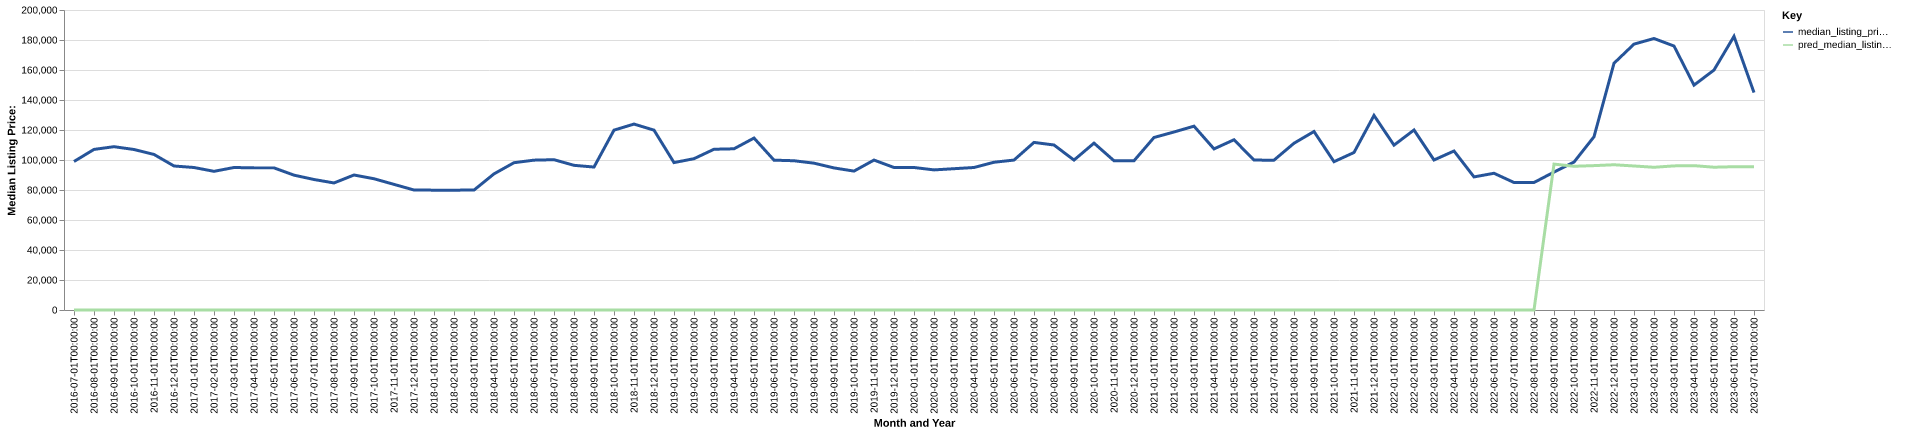

The table this chart was drawn from, first rows:
date, time_idx, median_listing_price, thirty_year_interest_rate_five, month, county_name, active_listing_count, median_days_on_market, pred_median_listing_price, month_year
2016-07-01, 0, 99000, 3.72, 7, caddo, ok, 92.0, 79.0, 0, Jul-2016
2016-08-01, 1, 107060, 3.73, 8, caddo, ok, 122.0, 55.0, 0, Aug-2016
2016-09-01, 2, 108875, 3.66, 9, caddo, ok, 123.0, 60.0, 0, Sep-2016
2016-10-01, 3, 107000, 3.64, 10, caddo, ok, 108.0, 71.0, 0, Oct-2016
2016-11-01, 4, 103700, 3.66, 11, caddo, ok, 100.0, 98.0, 0, Nov-2016
2016-12-01, 5, 96000, 3.48, 12, caddo, ok, 93.0, 121.0, 0, Dec-2016
2017-01-01, 6, 95000, 3.45, 1, caddo, ok, 94.0, 123.0, 0, Jan-2017
2017-02-01, 7, 92450, 3.5, 2, caddo, ok, 93.0, 117.0, 0, Feb-2017
2017-03-01, 8, 95000, 3.52, 3, caddo, ok, 91.0, 105.0, 0, Mar-2017
2017-04-01, 9, 94750, 4.03, 4, caddo, ok, 96.0, 88.0, 0, Apr-2017
2017-05-01, 10, 94750, 4.32, 5, caddo, ok, 101.0, 88.0, 0, May-2017
2017-06-01, 11, 89900, 4.2, 6, caddo, ok, 104.0, 95.0, 0, Jun-2017
2017-07-01, 12, 87000, 4.19, 7, caddo, ok, 99.0, 87.0, 0, Jul-2017
2017-08-01, 13, 84700, 4.3, 8, caddo, ok, 99.0, 77.0, 0, Aug-2017
2017-09-01, 14, 90000, 4.1, 9, caddo, ok, 100.0, 88.0, 0, Sep-2017
2017-10-01, 15, 87500, 4.05, 10, caddo, ok, 97.0, 95.0, 0, Oct-2017
2017-11-01, 16, 83750, 3.94, 11, caddo, ok, 96.0, 90.0, 0, Nov-2017
2017-12-01, 17, 80000, 4.03, 12, caddo, ok, 95.0, 99.0, 0, Dec-2017
2018-01-01, 18, 79900, 3.93, 1, caddo, ok, 93.0, 107.0, 0, Jan-2018
2018-02-01, 19, 79900, 3.83, 2, caddo, ok, 99.0, 112.0, 0, Feb-2018
2018-03-01, 20, 79950, 3.94, 3, caddo, ok, 106.0, 129.0, 0, Mar-2018
2018-04-01, 21, 90750, 3.95, 4, caddo, ok, 96.0, 107.0, 0, Apr-2018
2018-05-01, 22, 98200, 3.99, 5, caddo, ok, 93.0, 97.0, 0, May-2018
2018-06-01, 23, 99900, 4.15, 6, caddo, ok, 85.0, 110.0, 0, Jun-2018
2018-07-01, 24, 100200, 4.4, 7, caddo, ok, 98.0, 77.0, 0, Jul-2018
2018-08-01, 25, 96450, 4.46, 8, caddo, ok, 105.0, 54.0, 0, Aug-2018
2018-09-01, 26, 95300, 4.58, 9, caddo, ok, 93.0, 75.0, 0, Sep-2018
2018-10-01, 27, 119900, 4.66, 10, caddo, ok, 96.0, 102.0, 0, Oct-2018
2018-11-01, 28, 123950, 4.62, 11, caddo, ok, 100.0, 120.0, 0, Nov-2018
2018-12-01, 29, 119900, 4.54, 12, caddo, ok, 96.0, 144.0, 0, Dec-2018
2019-01-01, 30, 98275, 4.6, 1, caddo, ok, 92.0, 130.0, 0, Jan-2019
2019-02-01, 31, 100875, 4.72, 2, caddo, ok, 88.0, 124.0, 0, Feb-2019
2019-03-01, 32, 107164, 4.9, 3, caddo, ok, 85.0, 109.0, 0, Mar-2019
2019-04-01, 33, 107475, 4.94, 4, caddo, ok, 84.0, 87.0, 0, Apr-2019
2019-05-01, 34, 114625, 4.75, 5, caddo, ok, 91.0, 84.0, 0, May-2019
2019-06-01, 35, 99900, 4.51, 6, caddo, ok, 94.0, 86.0, 0, Jun-2019
2019-07-01, 36, 99500, 4.41, 7, caddo, ok, 94.0, 83.0, 0, Jul-2019
2019-08-01, 37, 97886, 4.41, 8, caddo, ok, 91.0, 93.0, 0, Aug-2019
2019-09-01, 38, 94716, 4.2, 9, caddo, ok, 89.0, 105.0, 0, Sep-2019
2019-10-01, 39, 92602, 4.14, 10, caddo, ok, 87.0, 111.0, 0, Oct-2019
2019-11-01, 40, 99950, 3.84, 11, caddo, ok, 90.0, 114.0, 0, Nov-2019
2019-12-01, 41, 95000, 3.81, 12, caddo, ok, 90.0, 128.0, 0, Dec-2019
2020-01-01, 42, 95000, 3.75, 1, caddo, ok, 89.0, 136.0, 0, Jan-2020
2020-02-01, 43, 93400, 3.73, 2, caddo, ok, 82.0, 123.0, 0, Feb-2020
2020-03-01, 44, 94200, 3.78, 3, caddo, ok, 82.0, 98.0, 0, Mar-2020
2020-04-01, 45, 95000, 3.75, 4, caddo, ok, 82.0, 80.0, 0, Apr-2020
2020-05-01, 46, 98500, 3.74, 5, caddo, ok, 79.0, 95.0, 0, May-2020
2020-06-01, 47, 99950, 3.72, 6, caddo, ok, 75.0, 110.0, 0, Jun-2020
2020-07-01, 48, 111725, 3.49, 7, caddo, ok, 65.0, 98.0, 0, Jul-2020
2020-08-01, 49, 110000, 3.65, 8, caddo, ok, 61.0, 101.0, 0, Aug-2020
2020-09-01, 50, 99950, 3.33, 9, caddo, ok, 51.0, 110.0, 0, Sep-2020
2020-10-01, 51, 111250, 3.28, 10, caddo, ok, 44.0, 82.0, 0, Oct-2020
2020-11-01, 52, 99499, 3.21, 11, caddo, ok, 51.0, 73.0, 0, Nov-2020
2020-12-01, 53, 99499, 3.07, 12, caddo, ok, 46.0, 66.0, 0, Dec-2020
2021-01-01, 54, 115000, 2.99, 1, caddo, ok, 43.0, 77.0, 0, Jan-2021
2021-02-01, 55, 118675, 2.93, 2, caddo, ok, 39.0, 86.0, 0, Feb-2021
2021-03-01, 56, 122550, 2.88, 3, caddo, ok, 35.0, 76.0, 0, Mar-2021
2021-04-01, 57, 107400, 2.84, 4, caddo, ok, 34.0, 79.0, 0, Apr-2021
2021-05-01, 58, 113500, 2.71, 5, caddo, ok, 35.0, 76.0, 0, May-2021
2021-06-01, 59, 99925, 2.79, 6, caddo, ok, 35.0, 53.0, 0, Jun-2021
... 25 more rows
